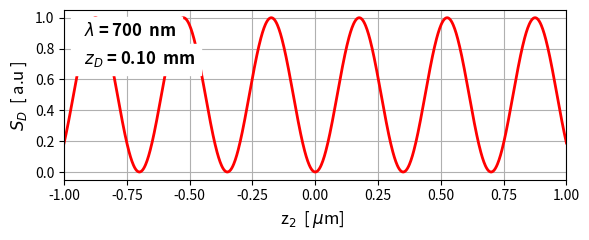

The matplotlib source for this figure:
# -*- coding: utf-8 -*-
"""
emMichelsonA1.py          mar 2025

COMPUTATIONAL OPTICS
MICHELSON INTERFEROMETER
   plane wave - screen intensity
 
[redacted]
    https://d-arora.github.io/Doing-Physics-With-Matlab/

Documentation
    https://d-arora.github.io/Doing-Physics-With-Matlab/emMichelson.pdf
    
"""


#%%
import numpy as np
from numpy import pi, sin, cos, exp, linspace, zeros, amax, array 
import matplotlib.pyplot as plt


#%%
flag = 1
if flag == 1:  wL = 700e-9; col = [1,0,0]     # red wavelength [m]
if flag == 2:  wL = 550e-9; col = [0,1,0]    # green wavelength [m]
if flag == 3:  wL = 480e-9; col = [0,0,1]    # blue wavelength [m]

num = 999        # Grid points
k = 2*pi/wL      # Propagtion constant  [1/m]
L = 1000e-9      # z length factor  [m]
# Sources 1 and 2
x1 = 0; y1 = 0; z1 = 0
x2 = 0; y2 = 0
z2 = linspace(-L,L, num)

# Detector screen
xD = 0; yD = 0; zD = 100*L


#%% Electric field and intensity at detector screen
E1 = exp(1j*k*zD)
E2 = exp(1j*(k*(zD+2*z2)+pi))
E = E1 + E2
S = np.real(np.conj(E)*E)

#%%
plt.rcParams["figure.figsize"] = (6,2.5)
fig1, ax = plt.subplots(nrows=1, ncols=1)
ax.set_xlabel('z$_2$  [ $\mu$m]  ',fontsize = 12)
ax.set_ylabel('$S_D$  [ a.u ] ',fontsize = 12)
q = np.array([-1,1]); ax.set_xlim(q)
#q = np.arange(-2,0,1);ax.set_xticks(q)
q = wL*1e9; ax.text(-0.95,0.88,'  $\lambda$ = %0.0f  nm' %q,fontsize = 12,
        fontdict=dict(fontsize=15, fontweight='bold'), bbox=dict(facecolor='white',
        edgecolor='white'))
q = zD*1e3; ax.text(-0.95,0.7,'  $z_D$ = %0.2f  mm' %q,fontsize = 12,
        fontdict=dict(fontsize=15, fontweight='bold'), bbox=dict(facecolor='white',
        edgecolor='white'))
ax.grid()
xP = z2*1e6; yP = S/max(S)
ax.plot(xP,yP,color = col,lw = 2)
fig1.tight_layout()

#%%
fig1.savefig('a1.png')
